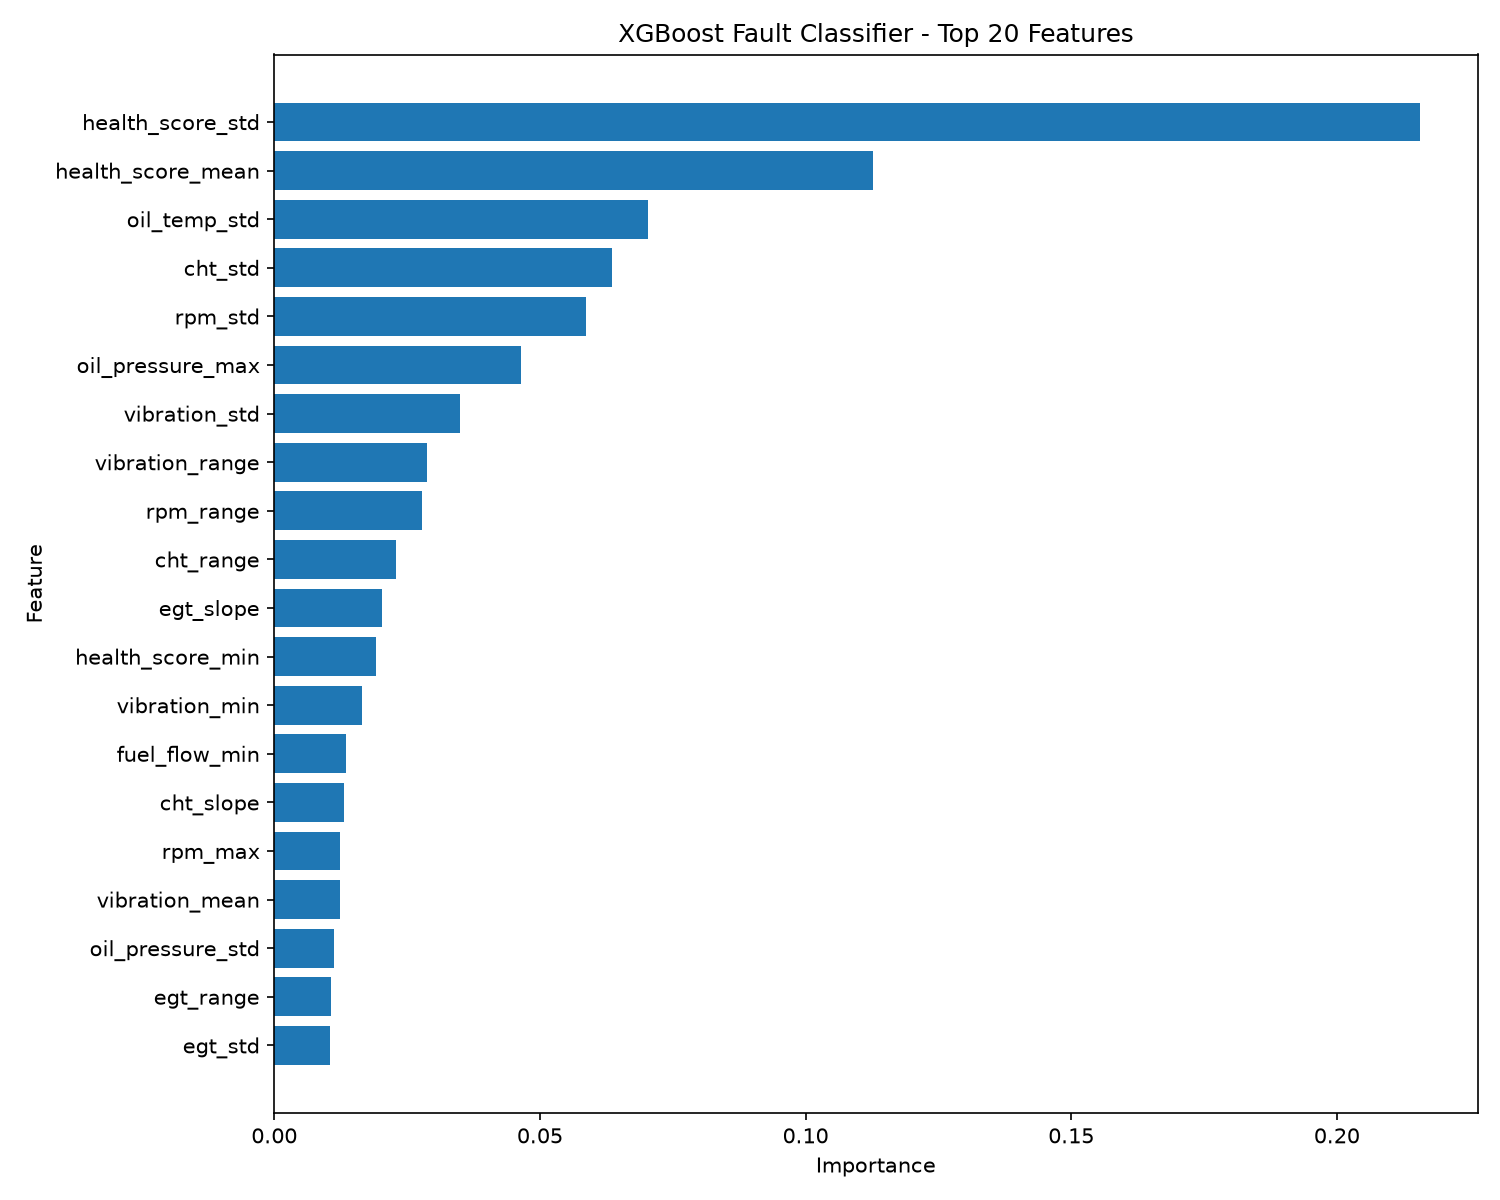

The data file committed next to this chart (first rows):
feature, importance
health_score_std, 0.2157
health_score_mean, 0.1127
oil_temp_std, 0.07033
cht_std, 0.06366
rpm_std, 0.05872
oil_pressure_max, 0.04651
vibration_std, 0.03486
vibration_range, 0.02873
rpm_range, 0.02789
cht_range, 0.02294
egt_slope, 0.02024
health_score_min, 0.01921
vibration_min, 0.01648
fuel_flow_min, 0.01353
cht_slope, 0.01319
rpm_max, 0.01243
vibration_mean, 0.01237
oil_pressure_std, 0.01119
egt_range, 0.01065
egt_std, 0.01056
oil_pressure_mean, 0.00934
oil_pressure_slope, 0.008949
oil_temp_slope, 0.008823
oil_temp_max, 0.008372
oil_pressure_min, 0.008336
cht_max, 0.0082
vibration_slope, 0.007911
vibration_max, 0.007891
fuel_flow_max, 0.007531
egt_max, 0.0067
oil_temp_mean, 0.006409
oil_temp_range, 0.005758
cht_mean, 0.005624
cht_min, 0.005421
oil_pressure_range, 0.005289
oil_temp_min, 0.005274
rpm_slope, 0.005181
rpm_min, 0.005106
egt_mean, 0.005078
fuel_flow_mean, 0.005066
egt_min, 0.004634
cht_delta, 0.004484
rpm_mean, 0.003756
rpm_delta, 0.003697
fuel_flow_range, 0.003585
egt_delta, 0.003538
fuel_flow_slope, 0.003363
oil_pressure_delta, 0.002611
fuel_flow_std, 0.002544
vibration_delta, 0.002509
health_score_slope, 0.002421
fuel_flow_delta, 0.00205
oil_temp_delta, 0.002023
health_score_delta, 0.000665
